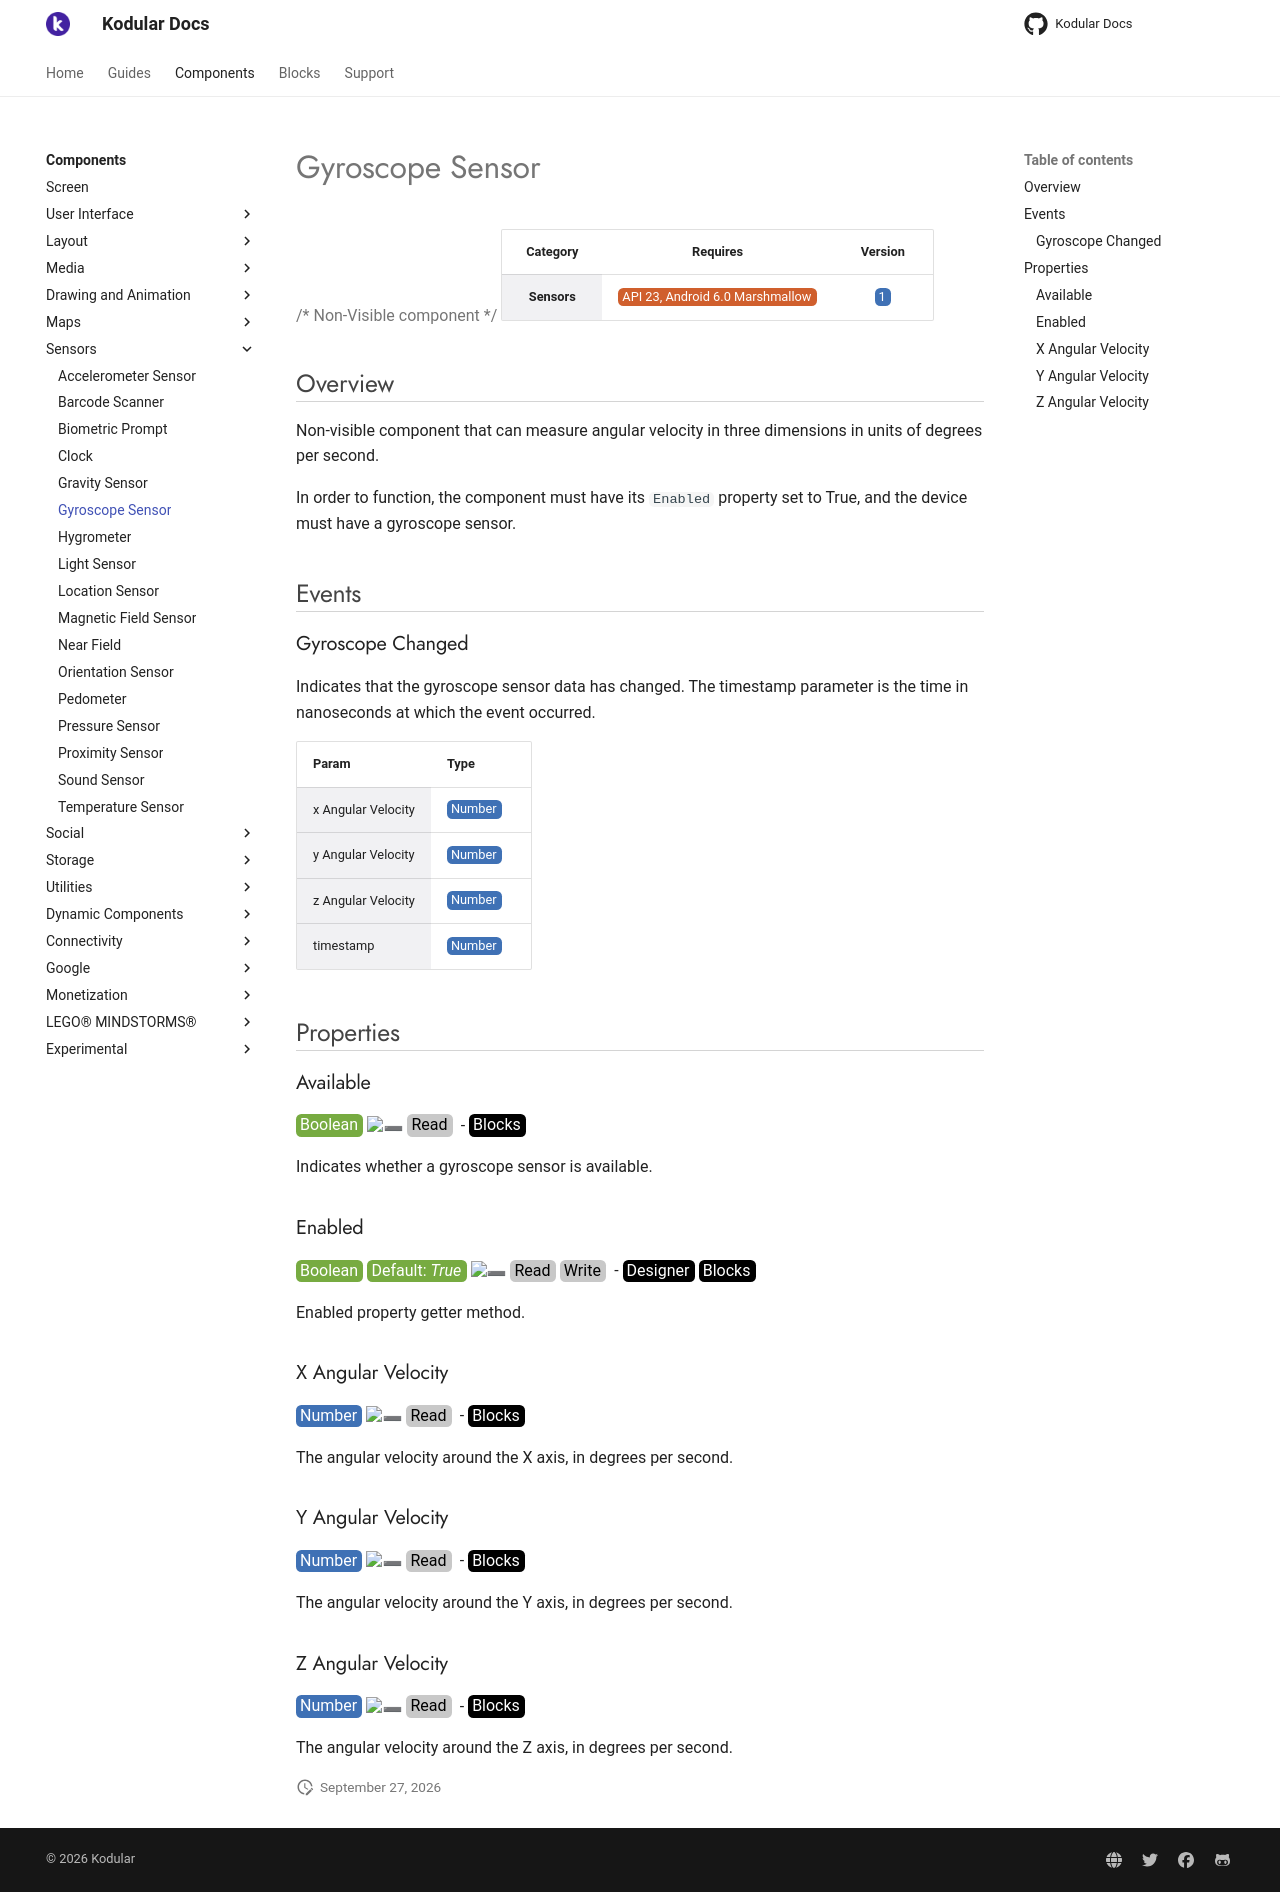

repository: Kodular/Documentation · page: components/sensors/gyroscope-sensor/index.html · generator: jekyll

# Gyroscope Sensor

{>> Non-Visible component<<}

| Category | Requires | Version |
|:--------:|:-------:|:--------:|
|**Sensors**|<span class="chip chip-any">API 23, Android 6.0 Marshmallow</span>|<span class="chip chip-number">1</span>|

## Overview

Non-visible component that can measure angular velocity in three dimensions in units of degrees per second.

In order to function, the component must have its `` Enabled `` property set to True, and the device must have a gyroscope sensor.

## Events

### Gyroscope Changed

Indicates that the gyroscope sensor data has changed. The timestamp parameter is the time in nanoseconds at which the event occurred.

<div class="block" ai2-block="event" not-rendered="true" value="%7B%22componentName%22:%20%22Gyroscope%20Sensor%22,%20%22name%22:%20%22Gyroscope%20Changed%22,%20%22param%22:%20%5B%22x%20Angular%20Velocity%22,%20%22y%20Angular%20Velocity%22,%20%22z%20Angular%20Velocity%22,%20%22timestamp%22%5D%7D"></div>

| Param | Type |
|--------|------|
|x Angular Velocity|<span class="chip chip-number">Number</span>|
|y Angular Velocity|<span class="chip chip-number">Number</span>|
|z Angular Velocity|<span class="chip chip-number">Number</span>|
|timestamp|<span class="chip chip-number">Number</span>|

## Properties

### Available

<span style="user-select: none; white-space:pre-wrap;"><span class="chip chip-boolean">Boolean</span> :heavy_minus_sign: <span class="chip chip-rw">Read</span>  - <span class="chip chip-bd">Blocks</span></span>

Indicates whether a gyroscope sensor is available.

<div class="block" ai2-block="property" not-rendered="true" value="%7B%22componentName%22:%20%22Gyroscope%20Sensor%22,%20%22name%22:%20%22Available%22,%20%22getter%22:%20true%7D"></div>

### Enabled

<span style="user-select: none; white-space:pre-wrap;"><span class="chip chip-boolean">Boolean</span> <span class="chip chip-boolean">Default: <i>True</i></span> :heavy_minus_sign: <span class="chip chip-rw">Read</span> <span class="chip chip-rw">Write</span>  - <span class="chip chip-bd">Designer</span> <span class="chip chip-bd">Blocks</span></span>

Enabled property getter method.

<div class="block" ai2-block="property" not-rendered="true" value="%7B%22componentName%22:%20%22Gyroscope%20Sensor%22,%20%22name%22:%20%22Enabled%22,%20%22getter%22:%20true%7D"></div>
<div class="block" ai2-block="property" not-rendered="true" value="%7B%22componentName%22:%20%22Gyroscope%20Sensor%22,%20%22name%22:%20%22Enabled%22,%20%22getter%22:%20false%7D"></div>

### X Angular Velocity

<span style="user-select: none; white-space:pre-wrap;"><span class="chip chip-number">Number</span> :heavy_minus_sign: <span class="chip chip-rw">Read</span>  - <span class="chip chip-bd">Blocks</span></span>

The angular velocity around the X axis, in degrees per second.

<div class="block" ai2-block="property" not-rendered="true" value="%7B%22componentName%22:%20%22Gyroscope%20Sensor%22,%20%22name%22:%20%22X%20Angular%20Velocity%22,%20%22getter%22:%20true%7D"></div>

### Y Angular Velocity

<span style="user-select: none; white-space:pre-wrap;"><span class="chip chip-number">Number</span> :heavy_minus_sign: <span class="chip chip-rw">Read</span>  - <span class="chip chip-bd">Blocks</span></span>

The angular velocity around the Y axis, in degrees per second.

<div class="block" ai2-block="property" not-rendered="true" value="%7B%22componentName%22:%20%22Gyroscope%20Sensor%22,%20%22name%22:%20%22Y%20Angular%20Velocity%22,%20%22getter%22:%20true%7D"></div>

### Z Angular Velocity

<span style="user-select: none; white-space:pre-wrap;"><span class="chip chip-number">Number</span> :heavy_minus_sign: <span class="chip chip-rw">Read</span>  - <span class="chip chip-bd">Blocks</span></span>

The angular velocity around the Z axis, in degrees per second.

<div class="block" ai2-block="property" not-rendered="true" value="%7B%22componentName%22:%20%22Gyroscope%20Sensor%22,%20%22name%22:%20%22Z%20Angular%20Velocity%22,%20%22getter%22:%20true%7D"></div>
